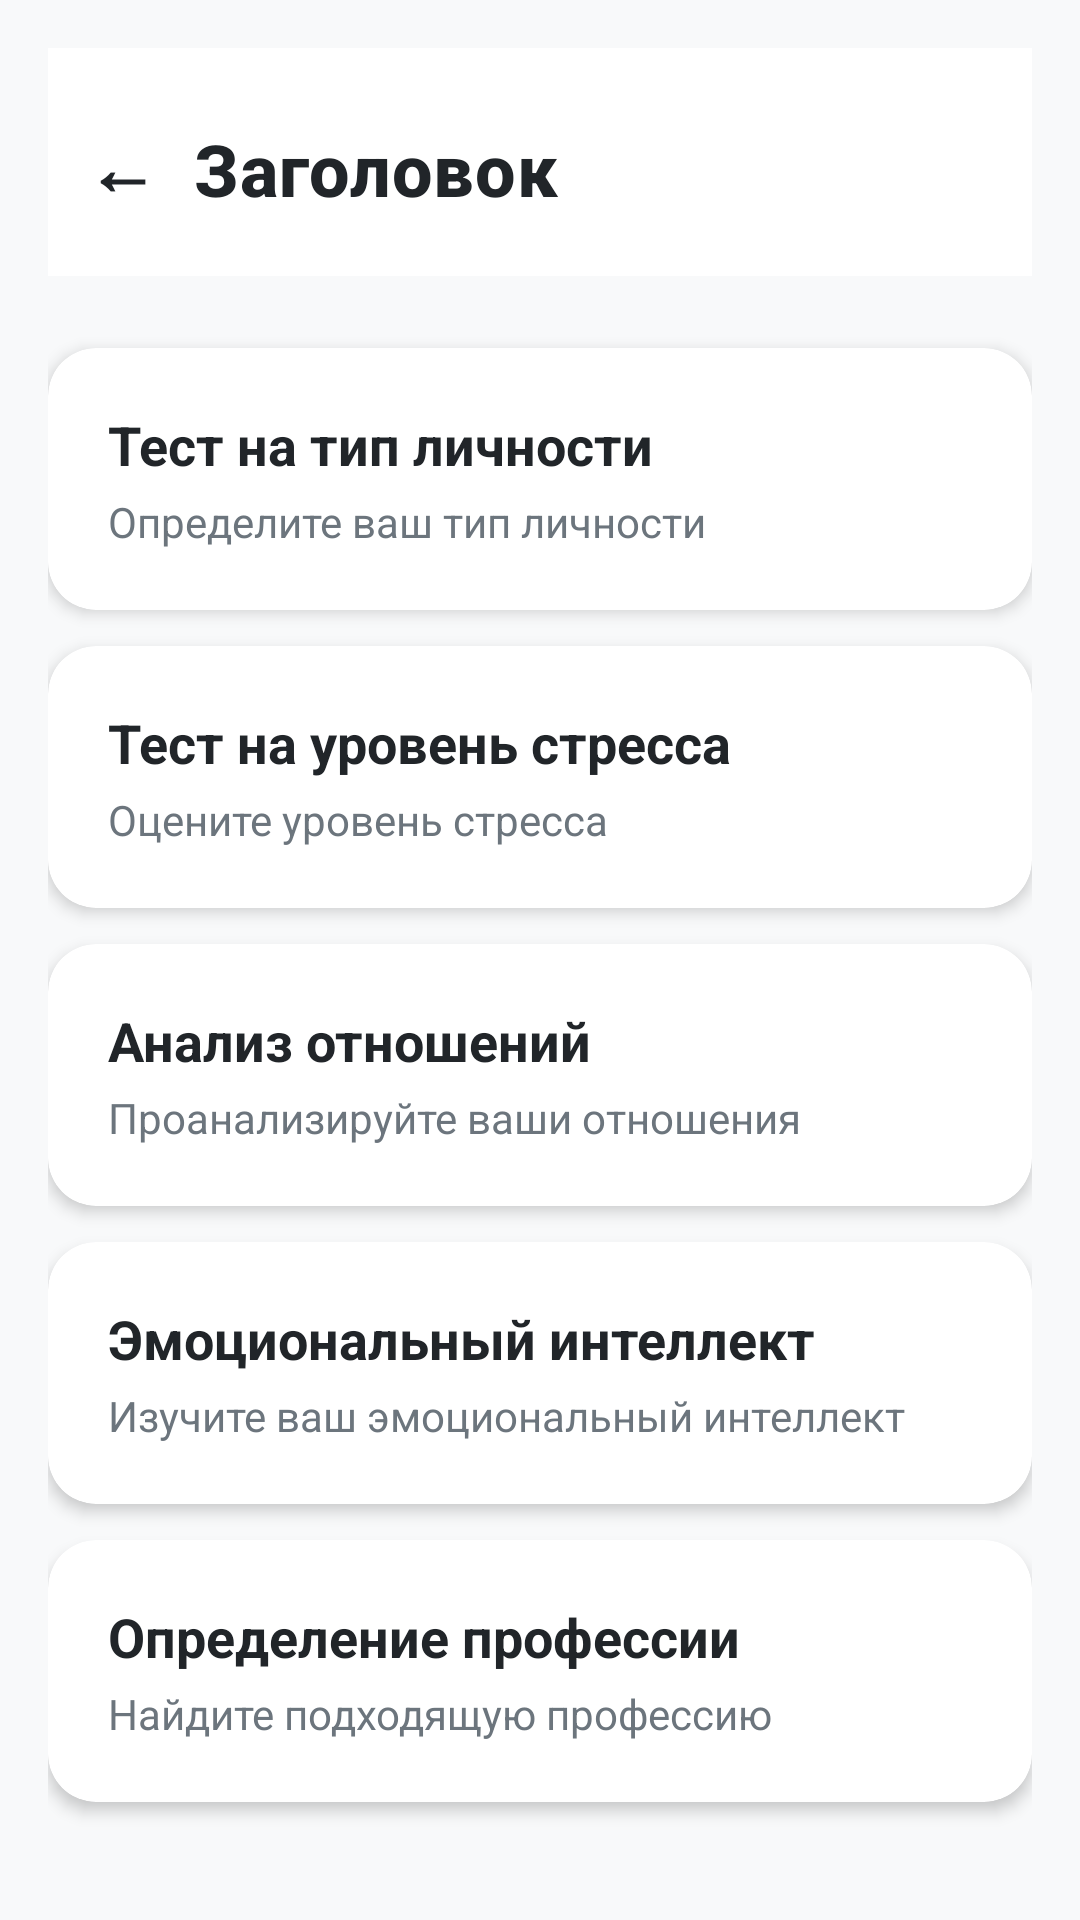

This screen was rendered from an Android layout file. Write that file and the resources it references.
<!-- AndroidManifest.xml: application theme Theme.PsychologicalAssistant -->
<!-- res/layout/activity_test.xml -->
<?xml version="1.0" encoding="utf-8"?>
<androidx.core.widget.NestedScrollView xmlns:android="http://schemas.android.com/apk/res/android"
    xmlns:app="http://schemas.android.com/apk/res-auto"
    xmlns:tools="http://schemas.android.com/tools"
    android:layout_width="match_parent"
    android:layout_height="match_parent"
    android:background="@color/background_light"
    android:fillViewport="true"
    tools:context=".ui.TestActivity">

    <androidx.constraintlayout.widget.ConstraintLayout
        android:layout_width="match_parent"
        android:layout_height="wrap_content"
        android:padding="16dp">

        <include
            android:id="@+id/header"
            layout="@layout/view_header"
            android:layout_width="0dp"
            android:layout_height="wrap_content"
            android:layout_marginStart="-20dp"
            android:layout_marginEnd="-20dp"
            app:layout_constraintEnd_toEndOf="parent"
            app:layout_constraintStart_toStartOf="parent"
            app:layout_constraintTop_toTopOf="parent" />

        <com.google.android.material.card.MaterialCardView
            android:id="@+id/btnPersonalityTest"
            android:layout_width="0dp"
            android:layout_height="wrap_content"
            android:layout_marginTop="24dp"
            android:clickable="true"
            android:focusable="true"
            android:foreground="?android:attr/selectableItemBackground"
            app:cardCornerRadius="16dp"
            app:cardElevation="3dp"
            app:cardBackgroundColor="@color/card_background"
            app:layout_constraintEnd_toEndOf="parent"
            app:layout_constraintStart_toStartOf="parent"
            app:layout_constraintTop_toBottomOf="@+id/header">

            <LinearLayout
                android:layout_width="match_parent"
                android:layout_height="wrap_content"
                android:orientation="vertical"
                android:padding="20dp">

                <TextView
                    android:layout_width="wrap_content"
                    android:layout_height="wrap_content"
                    android:text="@string/test_personality"
                    android:textSize="18sp"
                    android:textStyle="bold"
                    android:textColor="@color/text_primary" />

                <TextView
                    android:layout_width="wrap_content"
                    android:layout_height="wrap_content"
                    android:text="Определите ваш тип личности"
                    android:textSize="14sp"
                    android:textColor="@color/text_secondary"
                    android:layout_marginTop="4dp" />
            </LinearLayout>
        </com.google.android.material.card.MaterialCardView>

        <com.google.android.material.card.MaterialCardView
            android:id="@+id/btnStressTest"
            android:layout_width="0dp"
            android:layout_height="wrap_content"
            android:layout_marginTop="12dp"
            android:clickable="true"
            android:focusable="true"
            android:foreground="?android:attr/selectableItemBackground"
            app:cardCornerRadius="16dp"
            app:cardElevation="3dp"
            app:cardBackgroundColor="@color/card_background"
            app:layout_constraintEnd_toEndOf="parent"
            app:layout_constraintStart_toStartOf="parent"
            app:layout_constraintTop_toBottomOf="@+id/btnPersonalityTest">

            <LinearLayout
                android:layout_width="match_parent"
                android:layout_height="wrap_content"
                android:orientation="vertical"
                android:padding="20dp">

                <TextView
                    android:layout_width="wrap_content"
                    android:layout_height="wrap_content"
                    android:text="@string/test_stress"
                    android:textSize="18sp"
                    android:textStyle="bold"
                    android:textColor="@color/text_primary" />

                <TextView
                    android:layout_width="wrap_content"
                    android:layout_height="wrap_content"
                    android:text="Оцените уровень стресса"
                    android:textSize="14sp"
                    android:textColor="@color/text_secondary"
                    android:layout_marginTop="4dp" />
            </LinearLayout>
        </com.google.android.material.card.MaterialCardView>

        <com.google.android.material.card.MaterialCardView
            android:id="@+id/btnRelationshipsTest"
            android:layout_width="0dp"
            android:layout_height="wrap_content"
            android:layout_marginTop="12dp"
            android:clickable="true"
            android:focusable="true"
            android:foreground="?android:attr/selectableItemBackground"
            app:cardCornerRadius="16dp"
            app:cardElevation="3dp"
            app:cardBackgroundColor="@color/card_background"
            app:layout_constraintEnd_toEndOf="parent"
            app:layout_constraintStart_toStartOf="parent"
            app:layout_constraintTop_toBottomOf="@+id/btnStressTest">

            <LinearLayout
                android:layout_width="match_parent"
                android:layout_height="wrap_content"
                android:orientation="vertical"
                android:padding="20dp">

                <TextView
                    android:layout_width="wrap_content"
                    android:layout_height="wrap_content"
                    android:text="@string/test_relationships"
                    android:textSize="18sp"
                    android:textStyle="bold"
                    android:textColor="@color/text_primary" />

                <TextView
                    android:layout_width="wrap_content"
                    android:layout_height="wrap_content"
                    android:text="Проанализируйте ваши отношения"
                    android:textSize="14sp"
                    android:textColor="@color/text_secondary"
                    android:layout_marginTop="4dp" />
            </LinearLayout>
        </com.google.android.material.card.MaterialCardView>

        <com.google.android.material.card.MaterialCardView
            android:id="@+id/btnEmotionalIntelligenceTest"
            android:layout_width="0dp"
            android:layout_height="wrap_content"
            android:layout_marginTop="12dp"
            android:clickable="true"
            android:focusable="true"
            android:foreground="?android:attr/selectableItemBackground"
            app:cardCornerRadius="16dp"
            app:cardElevation="3dp"
            app:cardBackgroundColor="@color/card_background"
            app:layout_constraintEnd_toEndOf="parent"
            app:layout_constraintStart_toStartOf="parent"
            app:layout_constraintTop_toBottomOf="@+id/btnRelationshipsTest">

            <LinearLayout
                android:layout_width="match_parent"
                android:layout_height="wrap_content"
                android:orientation="vertical"
                android:padding="20dp">

                <TextView
                    android:layout_width="wrap_content"
                    android:layout_height="wrap_content"
                    android:text="@string/test_emotional_intelligence"
                    android:textSize="18sp"
                    android:textStyle="bold"
                    android:textColor="@color/text_primary" />

                <TextView
                    android:layout_width="wrap_content"
                    android:layout_height="wrap_content"
                    android:text="Изучите ваш эмоциональный интеллект"
                    android:textSize="14sp"
                    android:textColor="@color/text_secondary"
                    android:layout_marginTop="4dp" />
            </LinearLayout>
        </com.google.android.material.card.MaterialCardView>

        <com.google.android.material.card.MaterialCardView
            android:id="@+id/btnProfessionTest"
            android:layout_width="0dp"
            android:layout_height="wrap_content"
            android:layout_marginTop="12dp"
            android:layout_marginBottom="24dp"
            android:clickable="true"
            android:focusable="true"
            android:foreground="?android:attr/selectableItemBackground"
            app:cardCornerRadius="16dp"
            app:cardElevation="3dp"
            app:cardBackgroundColor="@color/card_background"
            app:layout_constraintEnd_toEndOf="parent"
            app:layout_constraintStart_toStartOf="parent"
            app:layout_constraintTop_toBottomOf="@+id/btnEmotionalIntelligenceTest">

            <LinearLayout
                android:layout_width="match_parent"
                android:layout_height="wrap_content"
                android:orientation="vertical"
                android:padding="20dp">

                <TextView
                    android:layout_width="wrap_content"
                    android:layout_height="wrap_content"
                    android:text="@string/test_profession"
                    android:textSize="18sp"
                    android:textStyle="bold"
                    android:textColor="@color/text_primary" />

                <TextView
                    android:layout_width="wrap_content"
                    android:layout_height="wrap_content"
                    android:text="Найдите подходящую профессию"
                    android:textSize="14sp"
                    android:textColor="@color/text_secondary"
                    android:layout_marginTop="4dp" />
            </LinearLayout>
        </com.google.android.material.card.MaterialCardView>

    </androidx.constraintlayout.widget.ConstraintLayout>

</androidx.core.widget.NestedScrollView>
<!-- res/layout/view_header.xml (included above) -->
<?xml version="1.0" encoding="utf-8"?>
<androidx.constraintlayout.widget.ConstraintLayout xmlns:android="http://schemas.android.com/apk/res/android"
    xmlns:app="http://schemas.android.com/apk/res-auto"
    android:layout_width="match_parent"
    android:layout_height="wrap_content"
    android:paddingStart="20dp"
    android:paddingEnd="20dp"
    android:paddingTop="16dp"
    android:paddingBottom="12dp"
    android:background="@color/card_background">

    <com.google.android.material.button.MaterialButton
        android:id="@+id/btnBack"
        android:layout_width="48dp"
        android:layout_height="48dp"
        android:insetTop="0dp"
        android:insetBottom="0dp"
        android:backgroundTint="@android:color/transparent"
        android:contentDescription="Назад"
        android:text="←"
        android:textSize="24sp"
        android:textColor="@color/text_primary"
        android:textStyle="bold"
        app:cornerRadius="24dp"
        style="@style/Widget.MaterialComponents.Button.TextButton"
        app:layout_constraintStart_toStartOf="parent"
        app:layout_constraintTop_toTopOf="parent"
        app:layout_constraintBottom_toBottomOf="parent" />

    <TextView
        android:id="@+id/tvTitle"
        android:layout_width="0dp"
        android:layout_height="wrap_content"
        android:text="Заголовок"
        android:textSize="24sp"
        android:textStyle="bold"
        android:textColor="@color/text_primary"
        android:fontFamily="sans-serif-medium"
        android:letterSpacing="0.01"
        android:gravity="center_vertical"
        app:layout_constraintStart_toEndOf="@+id/btnBack"
        app:layout_constraintEnd_toEndOf="parent"
        app:layout_constraintTop_toTopOf="parent"
        app:layout_constraintBottom_toBottomOf="parent" />

</androidx.constraintlayout.widget.ConstraintLayout>
<!-- resources referenced by this layout -->
<resources>
  <color name="background_light">#F8F9FA</color>
  <color name="card_background">#FFFFFF</color>
  <color name="text_primary">#212529</color>
  <color name="text_secondary">#6C757D</color>
  <string name="test_emotional_intelligence">Эмоциональный интеллект</string>
  <string name="test_personality">Тест на тип личности</string>
  <string name="test_profession">Определение профессии</string>
  <string name="test_relationships">Анализ отношений</string>
  <string name="test_stress">Тест на уровень стресса</string>
  <style name="Theme.PsychologicalAssistant" parent="Theme.MaterialComponents.DayNight.DarkActionBar">
          <item name="colorPrimary">@color/primary_blue</item>
          <item name="colorPrimaryVariant">@color/primary_blue_dark</item>
          <item name="colorOnPrimary">@color/white</item>
          <item name="colorSecondary">@color/accent_purple</item>
          <item name="colorOnSecondary">@color/white</item>
          <item name="android:statusBarColor">?attr/colorPrimaryVariant</item>
          <item name="android:windowBackground">@color/background_light</item>
          <item name="android:windowLightStatusBar">false</item>
          <item name="android:windowDrawsSystemBarBackgrounds">true</item>
          <item name="android:windowAnimationStyle">@style/WindowAnimationTheme</item>
      </style>
  <color name="primary_blue">#4A90E2</color>
  <color name="primary_blue_dark">#357ABD</color>
  <color name="white">#FFFFFFFF</color>
  <color name="accent_purple">#9C27B0</color>
  <style name="WindowAnimationTheme">
          <item name="android:activityOpenEnterAnimation">@anim/fade_in</item>
          <item name="android:activityOpenExitAnimation">@anim/fade_out</item>
          <item name="android:activityCloseEnterAnimation">@anim/fade_in</item>
          <item name="android:activityCloseExitAnimation">@anim/fade_out</item>
      </style>
</resources>
